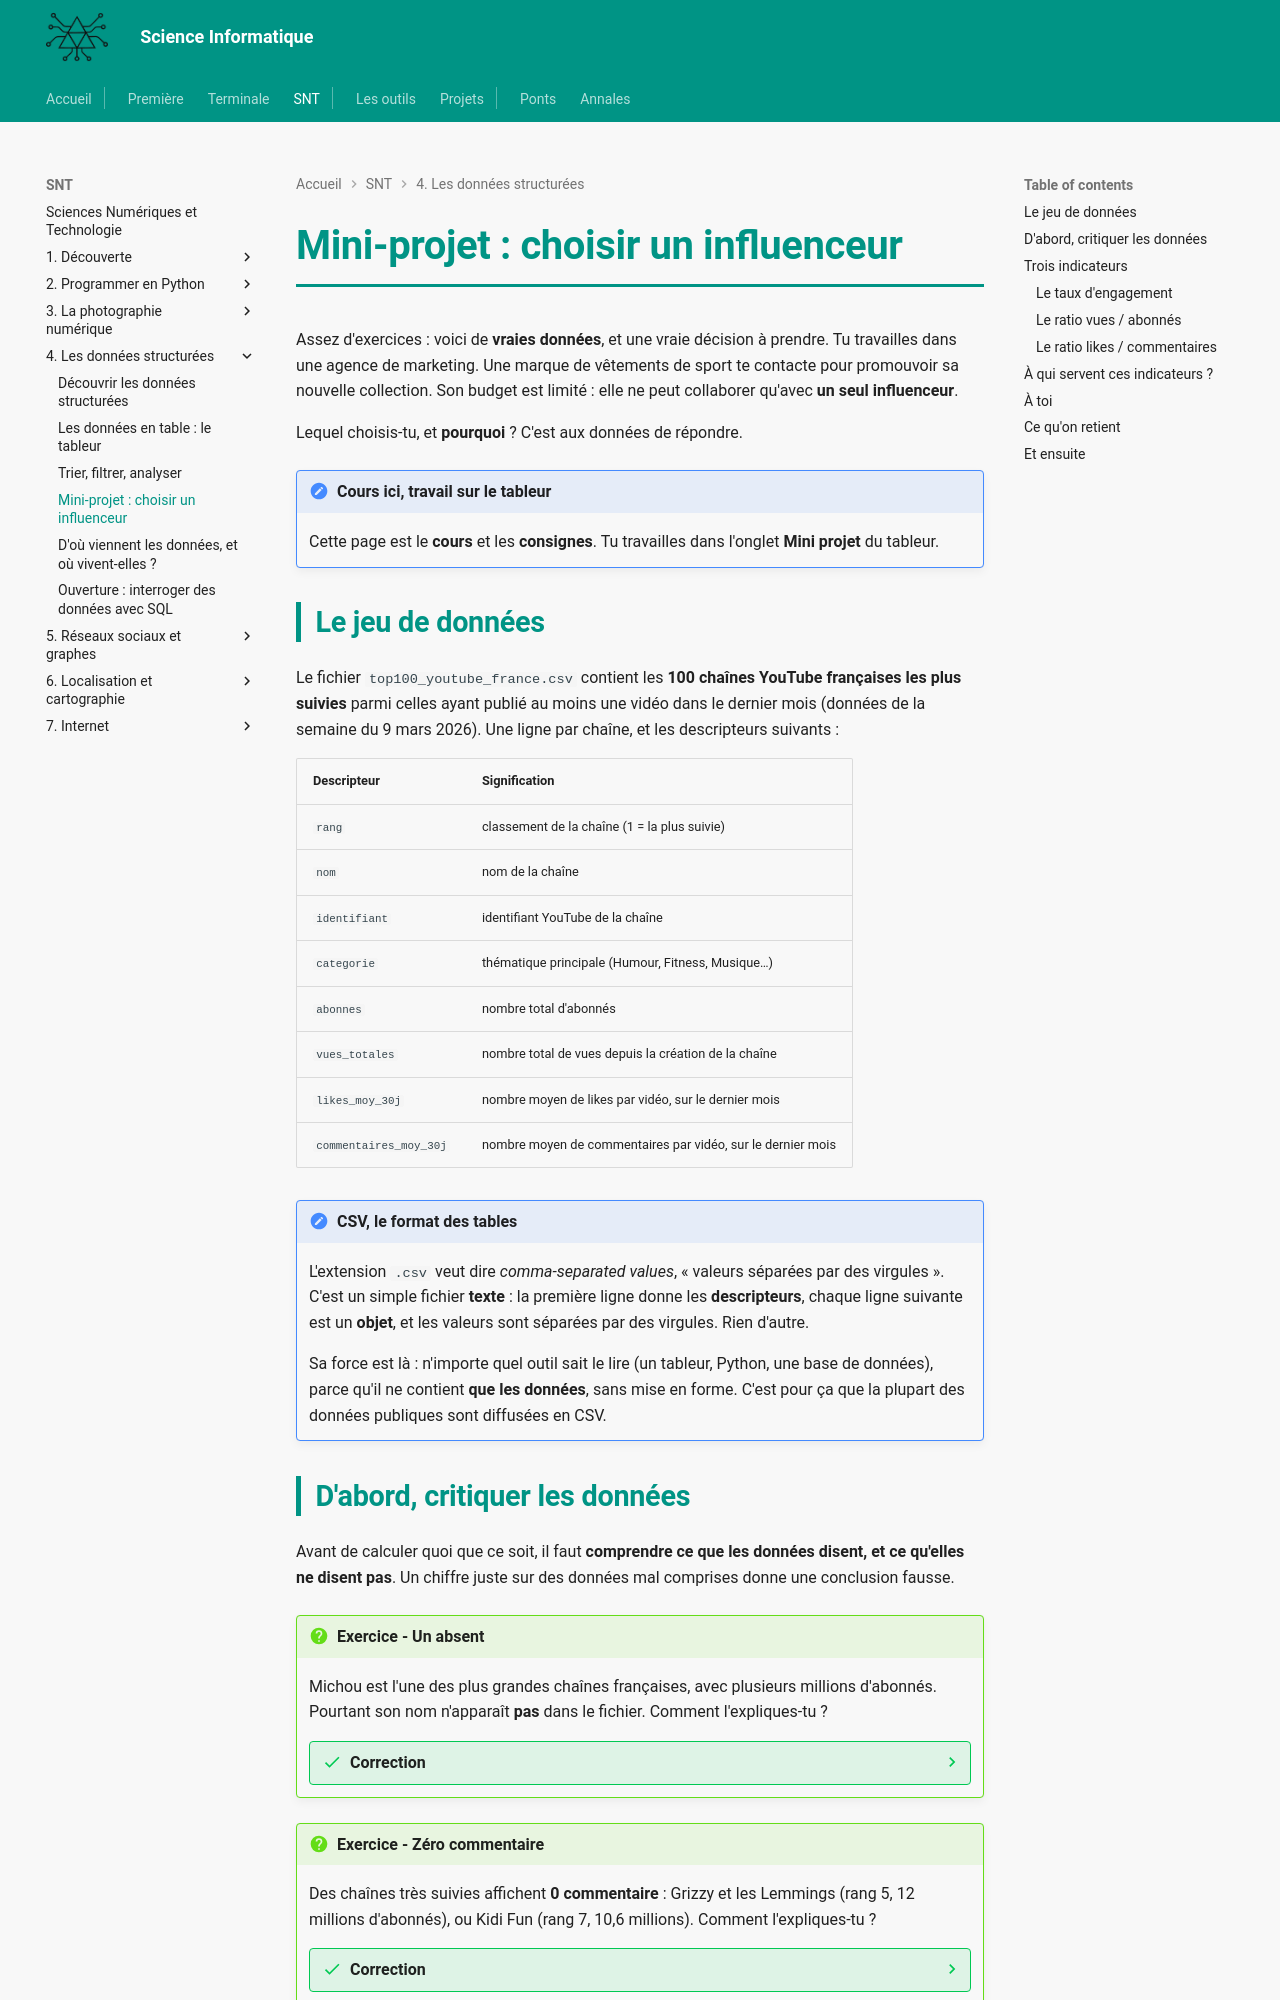

repository: MMarchand-NSI/MMarchand-NSI.github.io · page: snt/04-donnees/4.mini-projet-youtube/index.html · generator: mkdocs

# Mini-projet : choisir un influenceur

Assez d'exercices : voici de **vraies données**, et une vraie décision à prendre. Tu travailles dans une agence de marketing. Une marque de vêtements de sport te contacte pour promouvoir sa nouvelle collection. Son budget est limité : elle ne peut collaborer qu'avec **un seul influenceur**.

Lequel choisis-tu, et **pourquoi** ? C'est aux données de répondre.

!!! note "Cours ici, travail sur le tableur"
    Cette page est le **cours** et les **consignes**. Tu travailles dans l'onglet **Mini projet** du tableur.

## Le jeu de données

Le fichier `top100_youtube_france.csv` contient les **100 chaînes YouTube françaises les plus suivies** parmi celles ayant publié au moins une vidéo dans le dernier mois (données de la semaine du 9 mars 2026). Une ligne par chaîne, et les descripteurs suivants :

| Descripteur | Signification |
|---|---|
| `rang` | classement de la chaîne (1 = la plus suivie) |
| `nom` | nom de la chaîne |
| `identifiant` | identifiant YouTube de la chaîne |
| `categorie` | thématique principale (Humour, Fitness, Musique…) |
| `abonnes` | nombre total d'abonnés |
| `vues_totales` | nombre total de vues depuis la création de la chaîne |
| `likes_moy_30j` | nombre moyen de likes par vidéo, sur le dernier mois |
| `commentaires_moy_30j` | nombre moyen de commentaires par vidéo, sur le dernier mois |

!!! note "CSV, le format des tables"
    L'extension `.csv` veut dire *comma-separated values*, « valeurs séparées par des virgules ». C'est un simple fichier **texte** : la première ligne donne les **descripteurs**, chaque ligne suivante est un **objet**, et les valeurs sont séparées par des virgules. Rien d'autre.

    Sa force est là : n'importe quel outil sait le lire (un tableur, Python, une base de données), parce qu'il ne contient **que les données**, sans mise en forme. C'est pour ça que la plupart des données publiques sont diffusées en CSV.
